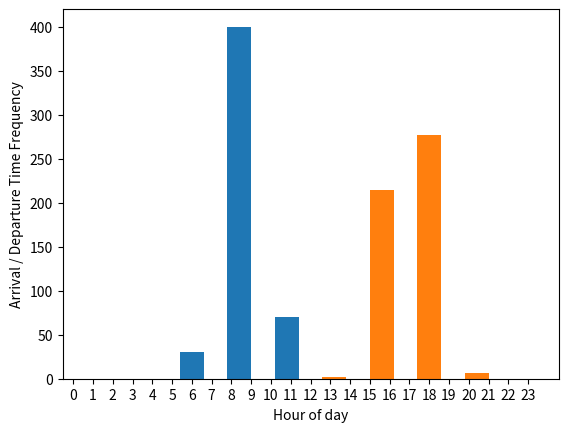

Write Python code to recreate this figure.
#! /usr/bin/python3

#https://stackoverflow.com/questions/45357547/outliers-in-works-schedule
import random
import pandas as pd
import numpy as np
import scipy.stats
import pprint
pp = pprint.PrettyPrinter(indent=4)

# Visualize:
import matplotlib.pyplot as plt

#Create Sample Data #Create Sample Data #Create Sample Data #Create Sample Data 
# Parameters:
TimeInExpected=8.5 # 8:30am
TimeOutExpected=17 # 5pm
sig=1 # 1 hour variance
Employees=10
SampleSize=500
Accuracy=1 # Each hour is segmented by hour tenth (6 minutes)

SampleDF=pd.DataFrame([
	np.random.randint(1,Employees,size=(SampleSize)),
	np.around(np.random.normal(TimeInExpected, sig,size=(SampleSize)),Accuracy),
	np.around(np.random.normal(TimeOutExpected, sig,size=(SampleSize)),Accuracy)
	]).T
SampleDF.columns = ['EmployeeID', 'TimeIn','TimeOut']

# Show Time distributions
#pp.pprint(SampleDF)

plt.hist(SampleDF['TimeIn'],rwidth=0.5,range=(0,24))
plt.hist(SampleDF['TimeOut'],rwidth=0.5,range=(0,24))
plt.xticks(np.arange(0,24, 1.0))
plt.xlabel('Hour of day')
plt.ylabel('Arrival / Departure Time Frequency')
#plt.show()
#Create Sample Data #Create Sample Data #Create Sample Data #Create Sample Data 

# Analyze data # Analyze data # Analyze data # Analyze data # Analyze data # Analyze data 
OutlierSensitivity=0.05 # Will catch extreme events that happen 5% of the time. - one sided! i.e. only late arrivals and early departures.

# Identify one sided outlier: only late arrivals and early departures.
def detect_outlier(obs,argdict):
	#ExpIn,ExpOut,sigIn,sigOut,percentile
	# If Time In is later than expected + 95%
	if ((obs['TimeIn']>argdict['ExpIn']+argdict['percentile']*argdict['sigIn']) 
	# If Time Out is earlier than expected - 95%
		or (obs['TimeOut']<argdict['ExpOut']-argdict['percentile']*argdict['sigOut'])):
		return(obs['EmployeeID'])

# Use mode - (common number) + 95% percentile of the normal distribution:
#ExpectedTimeIn=SampleDF['TimeIn'].mode().mean().round(1)
#ExpectedTimeOut=SampleDF['TimeOut'].mode().mean().round(1)
argdict_current={
	"ExpIn":SampleDF['TimeIn'].mode().mean().round(1)
	,"ExpOut":SampleDF['TimeOut'].mode().mean().round(1)
	,"sigIn":SampleDF['TimeIn'].var()
	,"sigOut":SampleDF['TimeOut'].var()
	,"percentile":scipy.stats.norm.ppf(1-OutlierSensitivity)
}
OutlierIn=argdict_current['ExpIn']+argdict_current['percentile']*argdict_current['sigIn']
OutlierOut=argdict_current['ExpOut']-argdict_current['percentile']*argdict_current['sigOut']
#print(OutlierIn)
#print(OutlierOut)

# See distributions' features.
pp.pprint(argdict_current)

# For all
# See all users with outliers
Outliers=SampleDF.apply(detect_outlier,argdict=argdict_current,axis=1)
# Sort and remove NAs
Outliers=np.sort(Outliers.unique()[~np.isnan(Outliers.unique())])
# Show users with overall outliers:
#pp.pprint(Outliers)

# See all observations with outliers - Overall
# pp.pprint(SampleDF.loc[(SampleDF['TimeIn']>OutlierIn) | (SampleDF['TimeOut']<OutlierOut)].sort_values(["EmployeeID"]))

# For each
